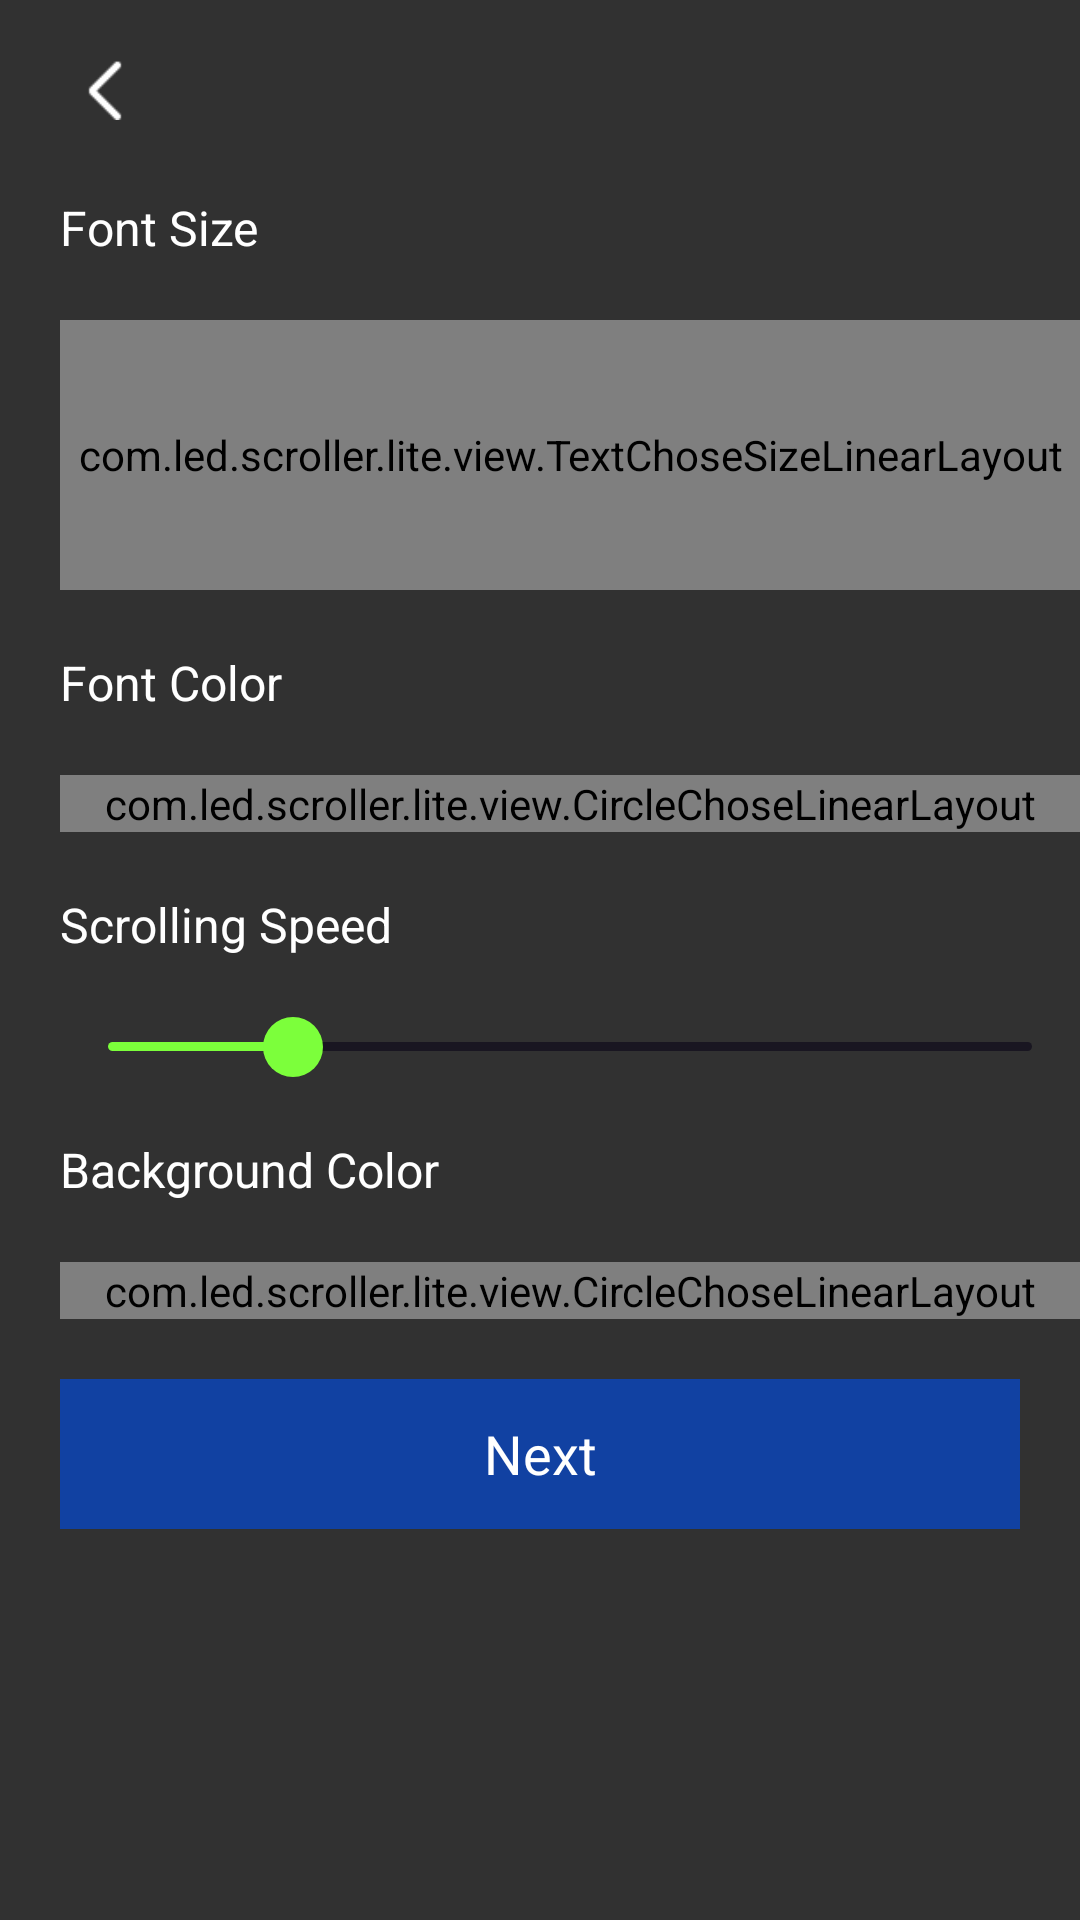

Write the Android layout XML for this screen, with the resource values it uses.
<!-- AndroidManifest.xml: application theme Theme.AppCompat.Light.NoActionBar -->
<!-- res/layout/set_size_color_layout.xml -->
<?xml version="1.0" encoding="utf-8"?>
<LinearLayout xmlns:android="http://schemas.android.com/apk/res/android"
    android:orientation="vertical" android:layout_width="match_parent"
    android:layout_height="match_parent"
    android:background="@color/his_bg">

    <ImageView
        android:id="@+id/set_size_color_back"
        android:padding="5dp"
        android:layout_marginTop="15dp"
        android:layout_marginLeft="20dp"
        android:layout_width="30dp"
        android:layout_height="30dp"
        android:src="@mipmap/ic_back" />

    <TextView
        android:layout_width="wrap_content"
        android:layout_height="wrap_content"
        android:text="@string/font_size"
        android:textColor="#fff"
        android:textSize="16sp"
        android:layout_marginLeft="20dp"
        android:layout_marginTop="20dp"/>

    <com.led.scroller.lite.view.TextChoseSizeLinearLayout
        android:layout_marginTop="20dp"
        android:layout_marginLeft="20dp"
        android:layout_width="match_parent"
        android:layout_height="90dp"
        android:id="@+id/set_text_size_chose"/>

    <TextView
        android:layout_width="wrap_content"
        android:layout_height="wrap_content"
        android:layout_marginTop="20dp"
        android:text="@string/font_color"
        android:textColor="#fff"
        android:textSize="16sp"
        android:layout_marginLeft="20sp"/>

    <com.led.scroller.lite.view.CircleChoseLinearLayout
        android:layout_width="match_parent"
        android:layout_height="wrap_content"
        android:id="@+id/set_text_color_chose"
        android:layout_marginTop="20dp"
        android:layout_marginLeft="20dp"/>

    <TextView
        android:layout_width="wrap_content"
        android:layout_height="wrap_content"
        android:layout_marginTop="20dp"
        android:text="@string/scrolling_speed"
        android:textColor="#fff"
        android:textSize="16sp"
        android:layout_marginLeft="20sp"/>

    <SeekBar
        android:layout_marginTop="20dp"
        android:id="@+id/set_speed_seekbar"
        style="?android:attr/progressBarStyleHorizontal"
        android:layout_marginLeft="20dp"
        android:layout_width="match_parent"
        android:maxHeight="3dp"
        android:minHeight="3dp"
        android:layout_height="wrap_content"
        android:max="100"
        android:progress="20"
        android:splitTrack="false"
        android:progressDrawable="@drawable/seek_bg"
        android:thumb="@drawable/seek_bar_thumb"/>


    <TextView
        android:layout_width="wrap_content"
        android:layout_height="wrap_content"
        android:layout_marginTop="20dp"
        android:text="@string/background_color"
        android:textColor="#fff"
        android:textSize="16sp"
        android:layout_marginLeft="20sp"/>

    <com.led.scroller.lite.view.CircleChoseLinearLayout
        android:layout_width="match_parent"
        android:layout_height="wrap_content"
        android:id="@+id/set_text_bg_chose"
        android:layout_marginTop="20dp"
        android:layout_marginLeft="20dp"/>

    <TextView
        android:layout_marginTop="20dp"
        android:id="@+id/set_next"
        android:layout_width="match_parent"
        android:layout_height="50dp"
        android:text="@string/next"
        android:textSize="18sp"
        android:textColor="#fff"
        android:background="@color/next_color"
        android:gravity="center"
        android:layout_marginLeft="20dp"
        android:layout_marginRight="20dp"/>


</LinearLayout>
<!-- resources referenced by this layout -->
<resources>
  <color name="his_bg">#CD000000</color>
  <color name="next_color">#1141A2</color>
  <!-- drawable seek_bar_thumb (drawable) -->
  <?xml version="1.0" encoding="utf-8"?>
  <shape xmlns:android="http://schemas.android.com/apk/res/android"
      android:shape="oval">
  
      <solid android:color="@color/seek_progress" />
  
      <size android:width="20dp"
          android:height="20dp"/>
  
  </shape>
  <!-- drawable seek_bg (drawable) -->
  <?xml version="1.0" encoding="utf-8"?>
  <layer-list xmlns:android="http://schemas.android.com/apk/res/android">
      <item
          android:id="@android:id/background"
          android:paddingBottom="4dp"
          android:paddingTop="4dp">
          <shape>
              <corners android:radius="50dp"/>
              <solid android:color="#191621"/>
          </shape>
      </item>
  
      <item
          android:id="@android:id/progress"
          android:paddingBottom="4dp"
          android:paddingTop="4dp">
          <clip>
              <shape>
                  <corners android:radius="50dp"/>
                  <gradient
                      android:angle="0"
                      android:endColor="@color/seek_progress"
                      android:startColor="@color/seek_progress"/>
              </shape>
          </clip>
      </item>
  </layer-list>
  <!-- mipmap ic_back: png bitmap (mipmap-mdpi, 218 bytes) -->
  <string name="background_color">Background Color</string>
  <string name="font_color">Font Color</string>
  <string name="font_size">Font Size</string>
  <string name="next">Next</string>
  <string name="scrolling_speed">Scrolling Speed</string>
  <color name="seek_progress">#7cff3b</color>
</resources>
